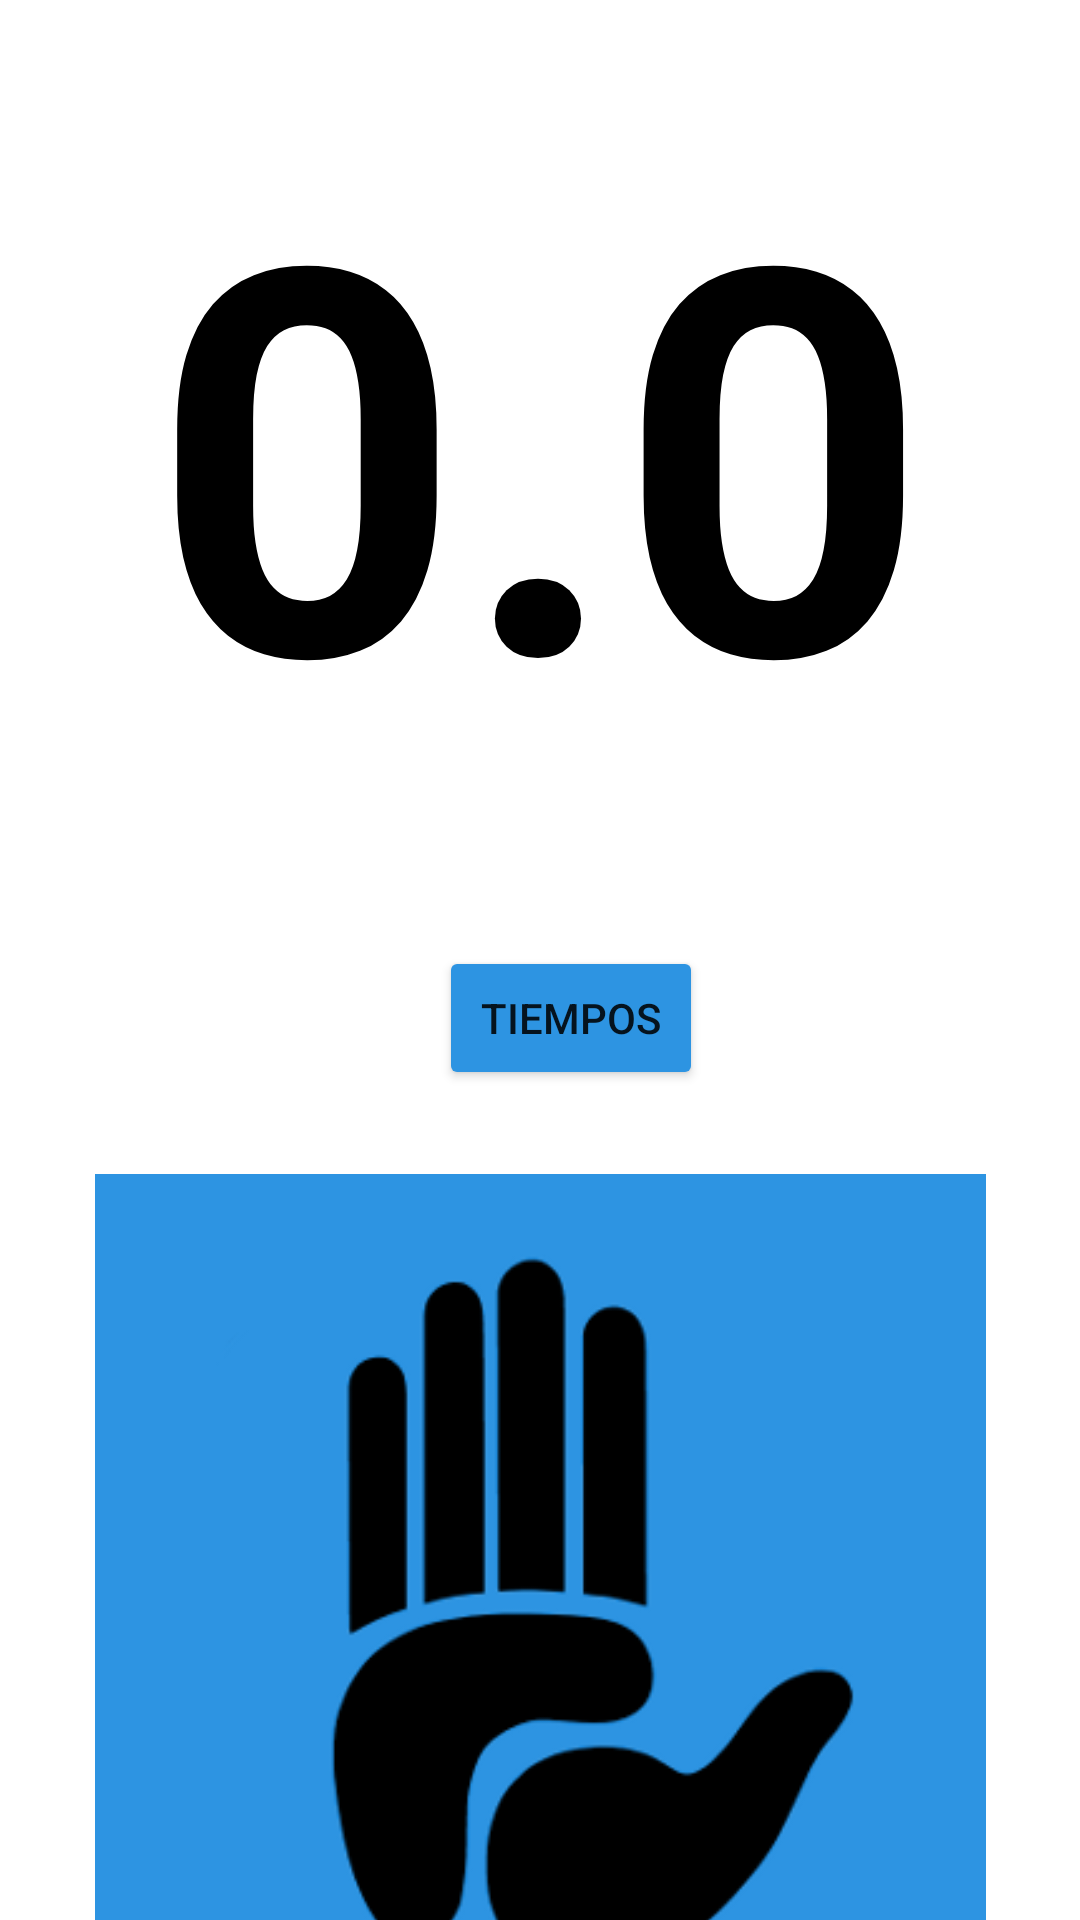

Layout XML and referenced resources for this Android screen:
<!-- AndroidManifest.xml: application theme Theme.Cronometro -->
<!-- res/layout/activity_main.xml -->
<?xml version="1.0" encoding="utf-8"?>
<androidx.constraintlayout.widget.ConstraintLayout xmlns:android="http://schemas.android.com/apk/res/android"
    xmlns:app="http://schemas.android.com/apk/res-auto"
    xmlns:tools="http://schemas.android.com/tools"
    android:layout_width="match_parent"
    android:layout_height="match_parent"
    android:background="#FFFFFF"
    android:backgroundTint="#FFFFFF"
    tools:context=".MainActivity">

    <ImageView
        android:id="@+id/btCrono"
        android:layout_width="311dp"
        android:layout_height="297dp"
        android:layout_marginTop="28dp"
        android:onClick="iniciarCronometro"
        app:layout_constraintEnd_toEndOf="parent"
        app:layout_constraintStart_toStartOf="parent"
        app:layout_constraintTop_toBottomOf="@+id/btTiempos"
        app:srcCompat="@drawable/botoncronometro" />

    <TextView
        android:id="@+id/txtPantalla"
        android:layout_width="wrap_content"
        android:layout_height="wrap_content"
        android:layout_marginTop="28dp"
        android:text="0.0"
        android:textAlignment="center"
        android:textColor="@color/black"
        android:textSize="180sp"
        android:textStyle="bold"
        app:layout_constraintEnd_toEndOf="parent"
        app:layout_constraintStart_toStartOf="parent"
        app:layout_constraintTop_toTopOf="parent" />

    <Button
        android:id="@+id/btTiempos"
        android:layout_width="wrap_content"
        android:layout_height="wrap_content"
        android:layout_marginTop="48dp"
        android:backgroundTint="#2D94E2"
        android:foregroundTint="#FFFFFF"
        android:onClick="mostrarTiempos"
        android:text="Tiempos"
        app:layout_constraintEnd_toEndOf="parent"
        app:layout_constraintHorizontal_bias="0.538"
        app:layout_constraintStart_toStartOf="parent"
        app:layout_constraintTop_toBottomOf="@+id/txtPantalla" />

</androidx.constraintlayout.widget.ConstraintLayout>
<!-- resources referenced by this layout -->
<resources>
  <!-- drawable botoncronometro: png bitmap (drawable, 4693 bytes) -->
  <style name="Theme.Cronometro" parent="Theme.MaterialComponents.DayNight.DarkActionBar">
          
          <item name="colorPrimary">@color/purple_500</item>
          <item name="colorPrimaryVariant">@color/purple_700</item>
          <item name="colorOnPrimary">@color/white</item>
          
          <item name="colorSecondary">@color/teal_200</item>
          <item name="colorSecondaryVariant">@color/teal_700</item>
          <item name="colorOnSecondary">@color/black</item>
          
          <item name="android:statusBarColor">?attr/colorPrimaryVariant</item>
          
      </style>
  <!-- not gathered from this repository: default colours our renderer supplied (Android Studio template values) -->
  <color name="purple_500">#FF6200EE</color>
  <color name="purple_700">#FF3700B3</color>
  <color name="teal_200">#FF03DAC5</color>
  <color name="teal_700">#FF018786</color>
  <color name="black">#FF000000</color>
  <color name="white">#FFFFFFFF</color>
</resources>
